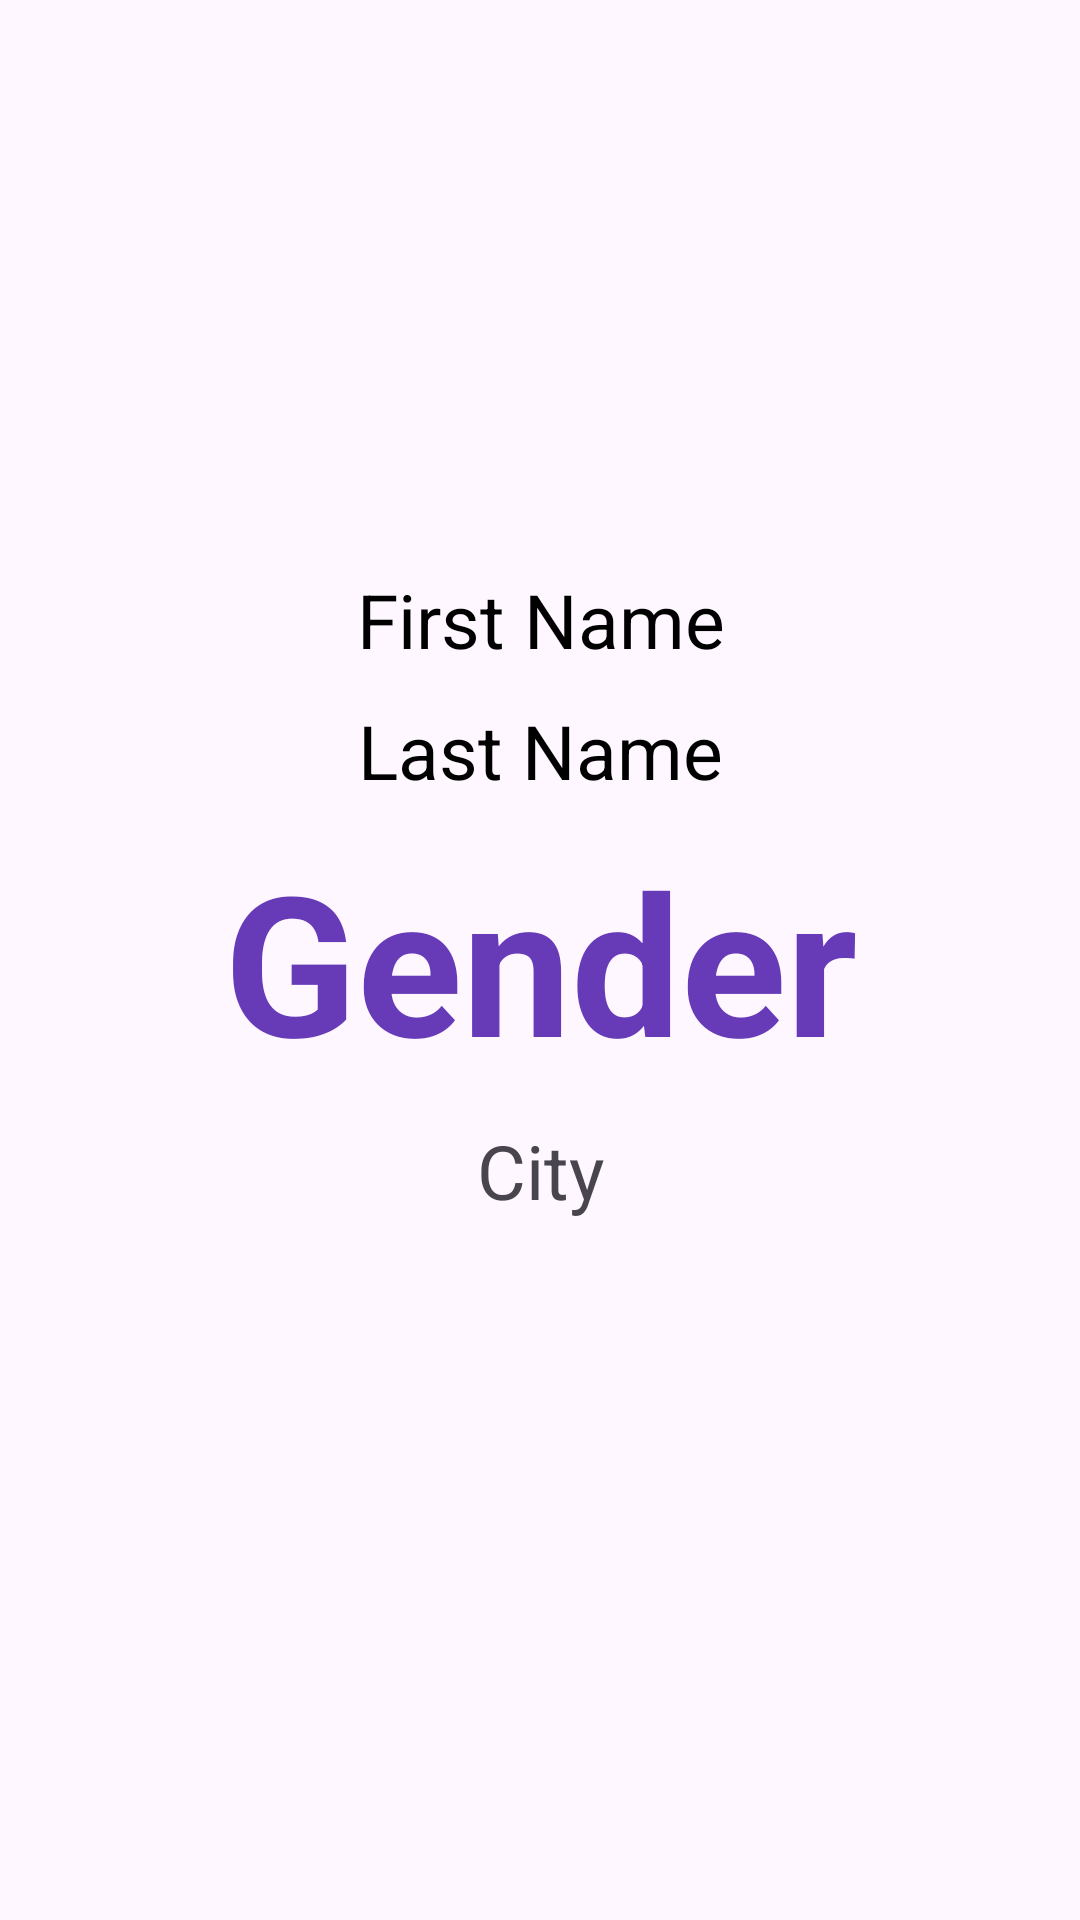

Layout XML and referenced resources for this Android screen:
<!-- AndroidManifest.xml: application theme Theme.Mini_projet_01 -->
<!-- res/layout/activity_details.xml -->
<?xml version="1.0" encoding="utf-8"?>
<androidx.constraintlayout.widget.ConstraintLayout xmlns:android="http://schemas.android.com/apk/res/android"
    xmlns:app="http://schemas.android.com/apk/res-auto"
    xmlns:tools="http://schemas.android.com/tools"
    android:layout_width="match_parent"
    android:layout_height="match_parent"
    tools:context=".DetailsActivity">

    <TextView
        android:id="@+id/tv_detailsLastName"
        android:layout_width="wrap_content"
        android:layout_height="wrap_content"
        android:layout_marginBottom="10dp"
        android:text="Last Name"
        android:textColor="@color/black"
        android:textSize="25sp"
        app:layout_constraintBottom_toTopOf="@+id/tv_detailsGender"
        app:layout_constraintEnd_toEndOf="@+id/tv_detailsGender"
        app:layout_constraintStart_toStartOf="@+id/tv_detailsGender" />

    <TextView
        android:id="@+id/tv_detailsGender"
        android:layout_width="wrap_content"
        android:layout_height="wrap_content"
        android:text="Gender"
        android:textSize="65sp"
        android:textStyle="bold"
        android:textColor="#673AB7"
        app:layout_constraintBottom_toBottomOf="parent"
        app:layout_constraintEnd_toEndOf="parent"
        app:layout_constraintStart_toStartOf="parent"
        app:layout_constraintTop_toTopOf="parent" />

    <TextView
        android:id="@+id/tv_detailsCity"
        android:layout_width="wrap_content"
        android:layout_height="wrap_content"
        android:layout_marginTop="10dp"
        android:text="City"
        android:textSize="25sp"
        app:layout_constraintEnd_toEndOf="@+id/tv_detailsGender"
        app:layout_constraintStart_toStartOf="@+id/tv_detailsGender"
        app:layout_constraintTop_toBottomOf="@+id/tv_detailsGender" />

    <TextView
        android:id="@+id/tv_detailsFirstName"
        android:layout_width="wrap_content"
        android:layout_height="wrap_content"
        android:layout_marginBottom="10dp"
        android:text="First Name"
        android:textColor="@color/black"
        android:textSize="25sp"
        app:layout_constraintBottom_toTopOf="@+id/tv_detailsLastName"
        app:layout_constraintEnd_toEndOf="@+id/tv_detailsLastName"
        app:layout_constraintStart_toStartOf="@+id/tv_detailsLastName" />
</androidx.constraintlayout.widget.ConstraintLayout>
<!-- resources referenced by this layout -->
<resources>
  <color name="black">#FF000000</color>
  <style name="Theme.Mini_projet_01" parent="Base.Theme.Mini_projet_01" />
  <style name="Base.Theme.Mini_projet_01" parent="Theme.Material3.DayNight.NoActionBar">
          
          
      </style>
</resources>
